Run: headless pygame with SDL's dummy video driver; simulated clock (each Clock.tick advances the game by its frame time, no real sleeping); random seed 0; keys injected as events and as key.get_pressed() state; no mouse input.
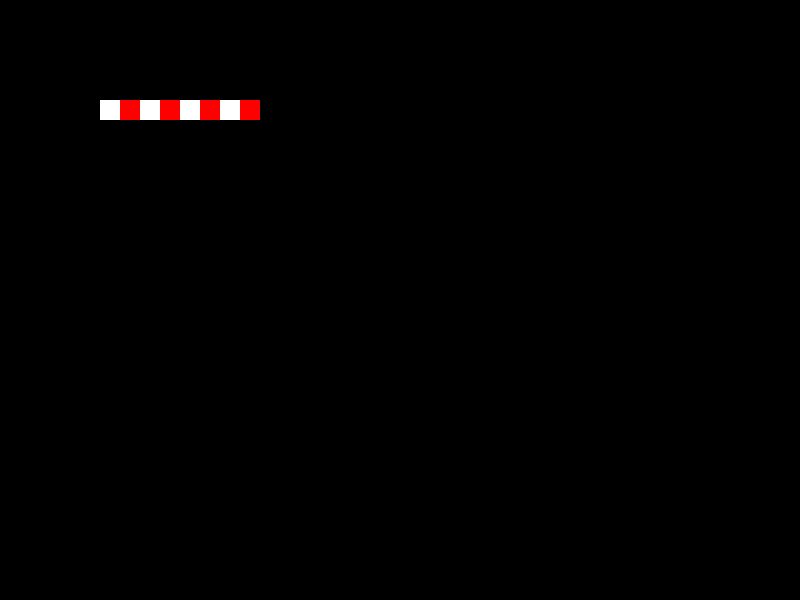
Frame 1 of 4 · flips 1–60 · no input
Frame 2 of 4 · flips 61–180 · tapped SPACE, RETURN · held RIGHT (→), D · screen unchanged from frame 1, image omitted
Frame 3 of 4 · flips 181–300 · held DOWN (↓), S · screen unchanged from frame 2, image omitted
Frame 4 of 4 · flips 301–420 · held LEFT (←), A, UP (↑), W · screen unchanged from frame 3, image omitted

The pygame program that drew these frames:

import pygame
from random import randint as ri

gamedisplay = pygame.display.set_mode((800, 600))
pygame.display.set_caption("Snowmans")


def draw_chess(x, y):
    """

    :param x: Размер поля в клетках по ширине
    :param y: Размер поля в клетках по высоте
    :return:
    """
    startX = 100 #Вам нужно принимать этот параметр как необязательный, а не задавать тут
    startY = 100
    SIZE = 20

    for a in range(x):
        if a%2:
            pygame.draw.rect(gamedisplay, RED, ((startX+a*SIZE, startY, SIZE, SIZE)))
        else:
            pygame.draw.rect(gamedisplay, WHITE, ((startX+a*SIZE, startY, SIZE, SIZE)))



BLACK = (0,0,0)
WHITE = (255, 255, 255)

RED = (255, 0, 0)

game = True
while game:

    for e in pygame.event.get():

        if e.type == pygame.QUIT:
            game = False


    draw_chess(8,8)

    pygame.display.update()
pygame.quit()
